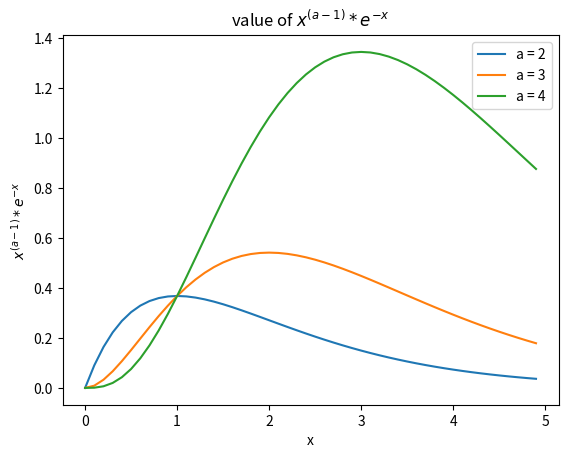

Here is the Python script that generated this plot: (Note: this script raises an exception after producing the figure.)
import numpy as np
import matplotlib.pyplot as plt
from scipy.integrate import fixed_quad

def integrand(x, a):
    return x ** (a-1) * np.exp(-x)

x = np.arange(0, 5, 0.1)
ais2 = integrand(x, 2)
ais3 = integrand(x, 3)
ais4 = integrand(x, 4)

fig, ax = plt.subplots()
ax.plot(x, ais2, label = "a = 2")
ax.plot(x, ais3, label = "a = 3")
ax.plot(x, ais4, label = "a = 4")

ax.set_title("value of $x^{(a-1)} * e^{-x}$")
ax.set_xlabel("x")
ax.set_ylabel("$x^{(a-1)} * e^{-x}$")
ax.legend()

plt.savefig("ps-5/plots/integrand")
N = 1000
xp, wp = np.polynomial.legendre.leggauss(N)
def Integral(a = None, z = None):
    c = a-1
    x = z*c/(1-z)
    integrand = (c/((1-z) ** 2)) * np.exp(c * np.log(x) - x)
    return integrand
def func_rescale(a = None,  xp=None, range=None):
    weight = (range[1] - range[0]) * 0.5
    z = range[0] + 0.5 * (range[1] - range[0]) * (xp + 1.)
    return(weight * Integral(a = a, z = z))

def integration(a, wp, xp):
    # gauss_integral = (Integral(a = a, x = xp) * wp).sum()
    range = [0, 1]
    gauss_integral = (func_rescale(a = a, xp = xp, range = range) * wp).sum()
    return gauss_integral

print(f"Gamma(3/2) = {integration(a = 1.5, wp = wp, xp = xp)}")
# print(fixed_quad(Integral, 0, 1))
print(f"Gamma(3) = {integration(a = 3, wp = wp, xp = xp)}")
print(f"Gamma(6) = {integration(a = 6, wp = wp, xp = xp)}")
print(f"Gamma(10) = {integration(a = 10, wp = wp, xp = xp)}")